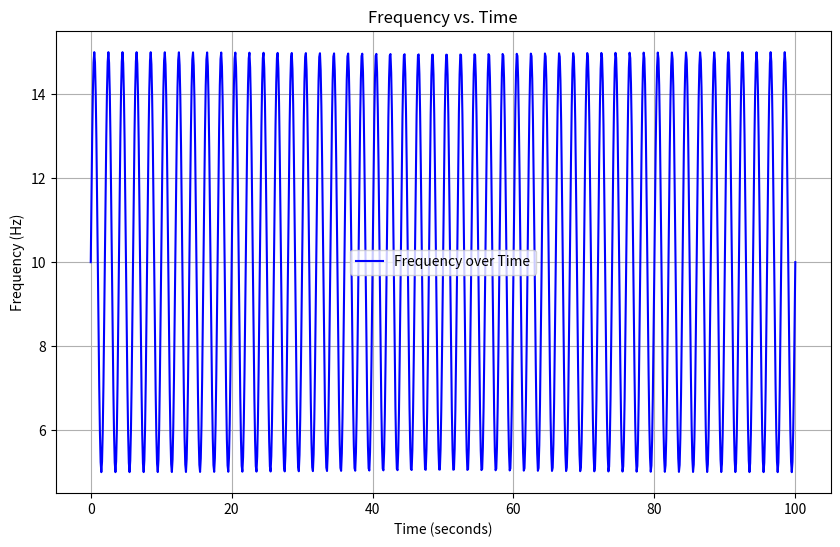

Source code (Python):
import numpy as np
import matplotlib.pyplot as plt

# Sample time data (in seconds)
time = np.linspace(0, 100, 1000)  # 1000 time points from 0 to 100 seconds

# Sample frequency data (in Hz)
frequencies = 5 * np.sin(2 * np.pi * 0.5 * time) + 10  # Varying frequency

# Create a figure and store it in a variable
fig, ax = plt.subplots(figsize=(10, 6))

# Plot the data
ax.plot(time, frequencies, label="Frequency over Time", color='b')

# Add titles and labels
ax.set_title("Frequency vs. Time")
ax.set_xlabel("Time (seconds)")
ax.set_ylabel("Frequency (Hz)")
ax.grid(True)
ax.legend()

# Display the plot
plt.show()

# The plot is now stored in the variable 'fig'
